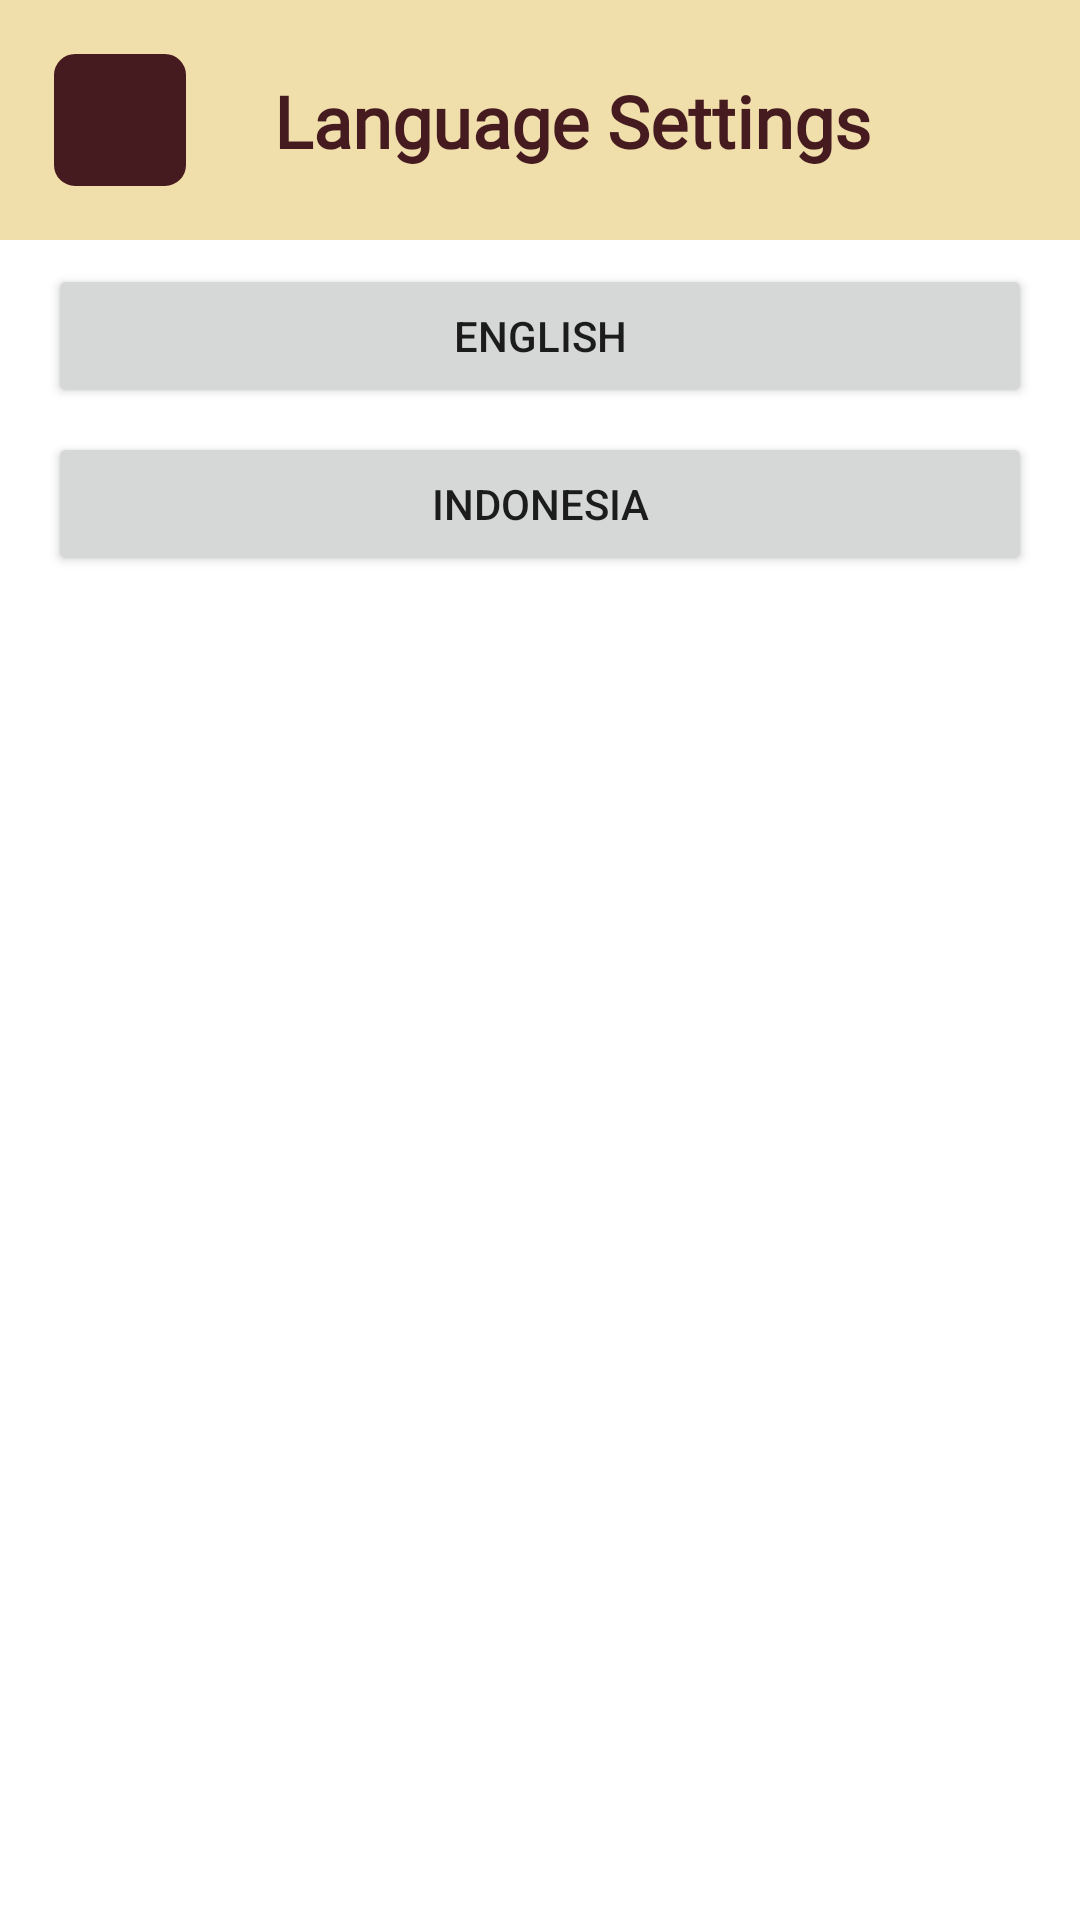

Android layout source for this screen:
<!-- AndroidManifest.xml: application theme Theme.BatikCapstone -->
<!-- res/layout/activity_language.xml -->
<?xml version="1.0" encoding="utf-8"?>
<androidx.constraintlayout.widget.ConstraintLayout xmlns:android="http://schemas.android.com/apk/res/android"
    xmlns:app="http://schemas.android.com/apk/res-auto"
    xmlns:tools="http://schemas.android.com/tools"
    android:layout_width="match_parent"
    android:layout_height="match_parent"
    tools:context=".ui.settings.LanguageActivity">

    <androidx.constraintlayout.widget.ConstraintLayout
        android:id="@+id/constraintLayout3"
        android:layout_width="match_parent"
        android:layout_height="wrap_content"
        android:background="@color/secondary"
        app:layout_constraintEnd_toEndOf="parent"
        app:layout_constraintStart_toStartOf="parent"
        app:layout_constraintTop_toTopOf="parent">



        <ImageButton
            android:id="@+id/btn_back"
            android:layout_width="48dp"
            android:layout_height="48dp"
            android:layout_marginStart="16dp"
            android:layout_marginTop="16dp"
            android:layout_marginBottom="16dp"
            android:background="@drawable/custom_backbuttonbackground"
            android:contentDescription="@string/default_back_button"
            android:minHeight="48dp"
            app:layout_constraintBottom_toBottomOf="parent"
            app:layout_constraintStart_toStartOf="parent"
            app:layout_constraintTop_toTopOf="parent"
            app:srcCompat="@drawable/baseline_arrow_back_24"
            app:tint="@color/white"
            tools:ignore="RedundantDescriptionCheck" />

        <TextView
            android:textAppearance="@style/textStyle_title"
            android:id="@+id/tv_language_title"
            android:layout_width="wrap_content"
            android:layout_height="wrap_content"
            android:layout_marginEnd="32dp"
            android:text="@string/language_title"
            app:layout_constraintBottom_toBottomOf="@+id/btn_back"
            app:layout_constraintEnd_toEndOf="parent"
            app:layout_constraintHorizontal_bias="0.419"
            app:layout_constraintStart_toEndOf="@+id/btn_back"
            app:layout_constraintTop_toTopOf="@+id/btn_back"
            app:layout_constraintVertical_bias="0.517" />
    </androidx.constraintlayout.widget.ConstraintLayout>

    <Button
        android:id="@+id/btn_english"
        android:layout_width="0dp"
        android:layout_height="wrap_content"
        android:layout_marginStart="16dp"
        android:layout_marginTop="8dp"
        android:layout_marginEnd="16dp"
        android:text="@string/language_english"
        app:layout_constraintEnd_toEndOf="parent"
        app:layout_constraintStart_toStartOf="parent"
        app:layout_constraintTop_toBottomOf="@+id/constraintLayout3" />

    <Button
        android:id="@+id/btn_indonesia"
        android:layout_width="0dp"
        android:layout_height="wrap_content"
        android:layout_marginStart="16dp"
        android:layout_marginTop="8dp"
        android:layout_marginEnd="16dp"
        android:text="@string/language_indonesia"
        app:layout_constraintEnd_toEndOf="parent"
        app:layout_constraintStart_toStartOf="parent"
        app:layout_constraintTop_toBottomOf="@+id/btn_english" />

</androidx.constraintlayout.widget.ConstraintLayout>
<!-- resources referenced by this layout -->
<resources>
  <color name="secondary">#F0DEAB</color>
  <color name="white">#FFFFFFFF</color>
  <!-- drawable custom_backbuttonbackground (drawable) -->
  <?xml version="1.0" encoding="utf-8"?>
  <shape xmlns:android="http://schemas.android.com/apk/res/android">
      <solid android:color="@color/primary" /> 
      <stroke
          android:color="@color/secondary"
          android:width="2dp"
          />
      <corners android:radius="8dp" /> 
  </shape>
  <string name="default_back_button">back button</string>
  <string name="language_english">English</string>
  <string name="language_indonesia">Indonesia</string>
  <string name="language_title">Language Settings</string>
  <style name="textStyle_title">
          <item name="android:textStyle">bold</item>
          <item name="android:textColor">@color/primary</item>
          <item name="android:textSize">24sp</item>
          <item name="android:fontFamily">@font/lancelot</item>
      </style>
  <style name="Theme.BatikCapstone" parent="Theme.MaterialComponents.Light.NoActionBar">
          
          <item name="colorPrimary">@color/primary</item>
          <item name="colorPrimaryVariant">@color/secondary</item>
          <item name="colorOnPrimary">@color/white</item>
          
          <item name="colorSecondary">@color/teal_200</item>
          <item name="colorSecondaryVariant">@color/teal_700</item>
          <item name="colorOnSecondary">@color/black</item>
          
          <item name="android:statusBarColor">@color/primary</item>
          
      </style>
  <color name="primary">#451B20</color>
  <color name="teal_200">#FF03DAC5</color>
  <color name="teal_700">#FF018786</color>
  <color name="black">#FF000000</color>
</resources>
